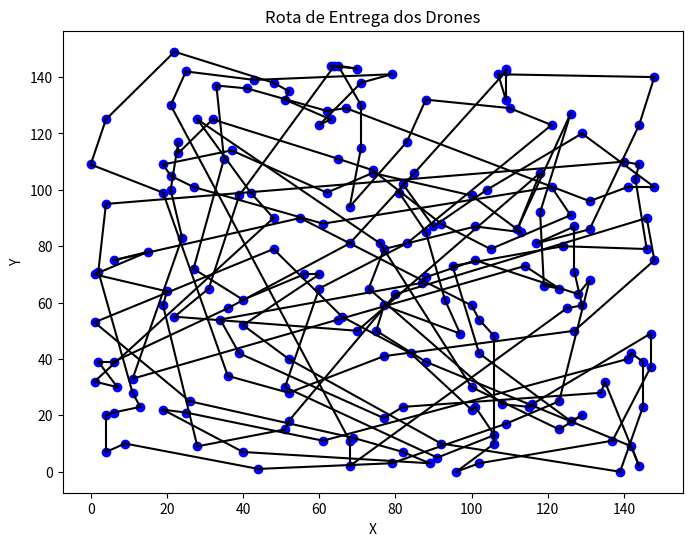

Python code for this plot:
import math
import random

import matplotlib.pyplot as plt
import numpy as np


def gerar_ordenadas(dimensao, quantidade):
    coordenadas = set()
    while len(coordenadas) < quantidade:
        x = random.randint(0, dimensao - 1)
        y = random.randint(0, dimensao - 1)
        coordenadas.add((x, y))
    return list(coordenadas)


def calcular_distancia(ponto1, ponto2):
    return np.linalg.norm(np.array(ponto1) - np.array(ponto2))


def calcular_distancia_total(rota, pontos_entrega):
    distancia_total = 0
    for i in range(len(rota) - 1):
        distancia_total += calcular_distancia(
            pontos_entrega[rota[i]], pontos_entrega[rota[i + 1]]
        )
    distancia_total += calcular_distancia(
        pontos_entrega[rota[-1]], pontos_entrega[rota[0]]
    )
    return distancia_total


def simulated_annealing(pontos_entrega, temperatura_inicial, resfriamento, iteracoes):
    rota_atual = list(range(len(pontos_entrega)))
    random.shuffle(rota_atual)
    melhor_rota = rota_atual[:]
    menor_distancia = calcular_distancia_total(melhor_rota, pontos_entrega)

    temperatura = temperatura_inicial

    for i in range(iteracoes):
        nova_rota = rota_atual[:]
        a, b = random.sample(range(len(nova_rota)), 2)
        nova_rota[a], nova_rota[b] = nova_rota[b], nova_rota[a]

        nova_distancia = calcular_distancia_total(nova_rota, pontos_entrega)

        delta_e = nova_distancia - calcular_distancia_total(rota_atual, pontos_entrega)

        if delta_e < 0 or random.uniform(0, 1) < math.exp(-delta_e / temperatura):
            rota_atual = nova_rota[:]
            if nova_distancia < menor_distancia:
                melhor_rota = nova_rota[:]
                menor_distancia = nova_distancia

        temperatura *= resfriamento

    return melhor_rota, menor_distancia


def plotar_rota(pontos_entrega, rota):
    plt.figure(figsize=(8, 6))
    for ponto in pontos_entrega:
        plt.scatter(ponto[0], ponto[1], c="blue")

    for i in range(len(rota) - 1):
        ponto_atual = pontos_entrega[rota[i]]
        proximo_ponto = pontos_entrega[rota[i + 1]]
        plt.plot(
            [ponto_atual[0], proximo_ponto[0]], [ponto_atual[1], proximo_ponto[1]], "k-"
        )

    ponto_atual = pontos_entrega[rota[-1]]
    proximo_ponto = pontos_entrega[rota[0]]
    plt.plot(
        [ponto_atual[0], proximo_ponto[0]], [ponto_atual[1], proximo_ponto[1]], "k-"
    )

    plt.title("Rota de Entrega dos Drones")
    plt.xlabel("X")
    plt.ylabel("Y")
    plt.show()


pontos_entrega = gerar_ordenadas(150, 200)

melhor_rota, menor_distancia = simulated_annealing(
    pontos_entrega, temperatura_inicial=1000, resfriamento=0.99, iteracoes=10000
)

print("Melhor rota:", melhor_rota)
print("Menor distância:", menor_distancia)

plotar_rota(pontos_entrega, melhor_rota)
